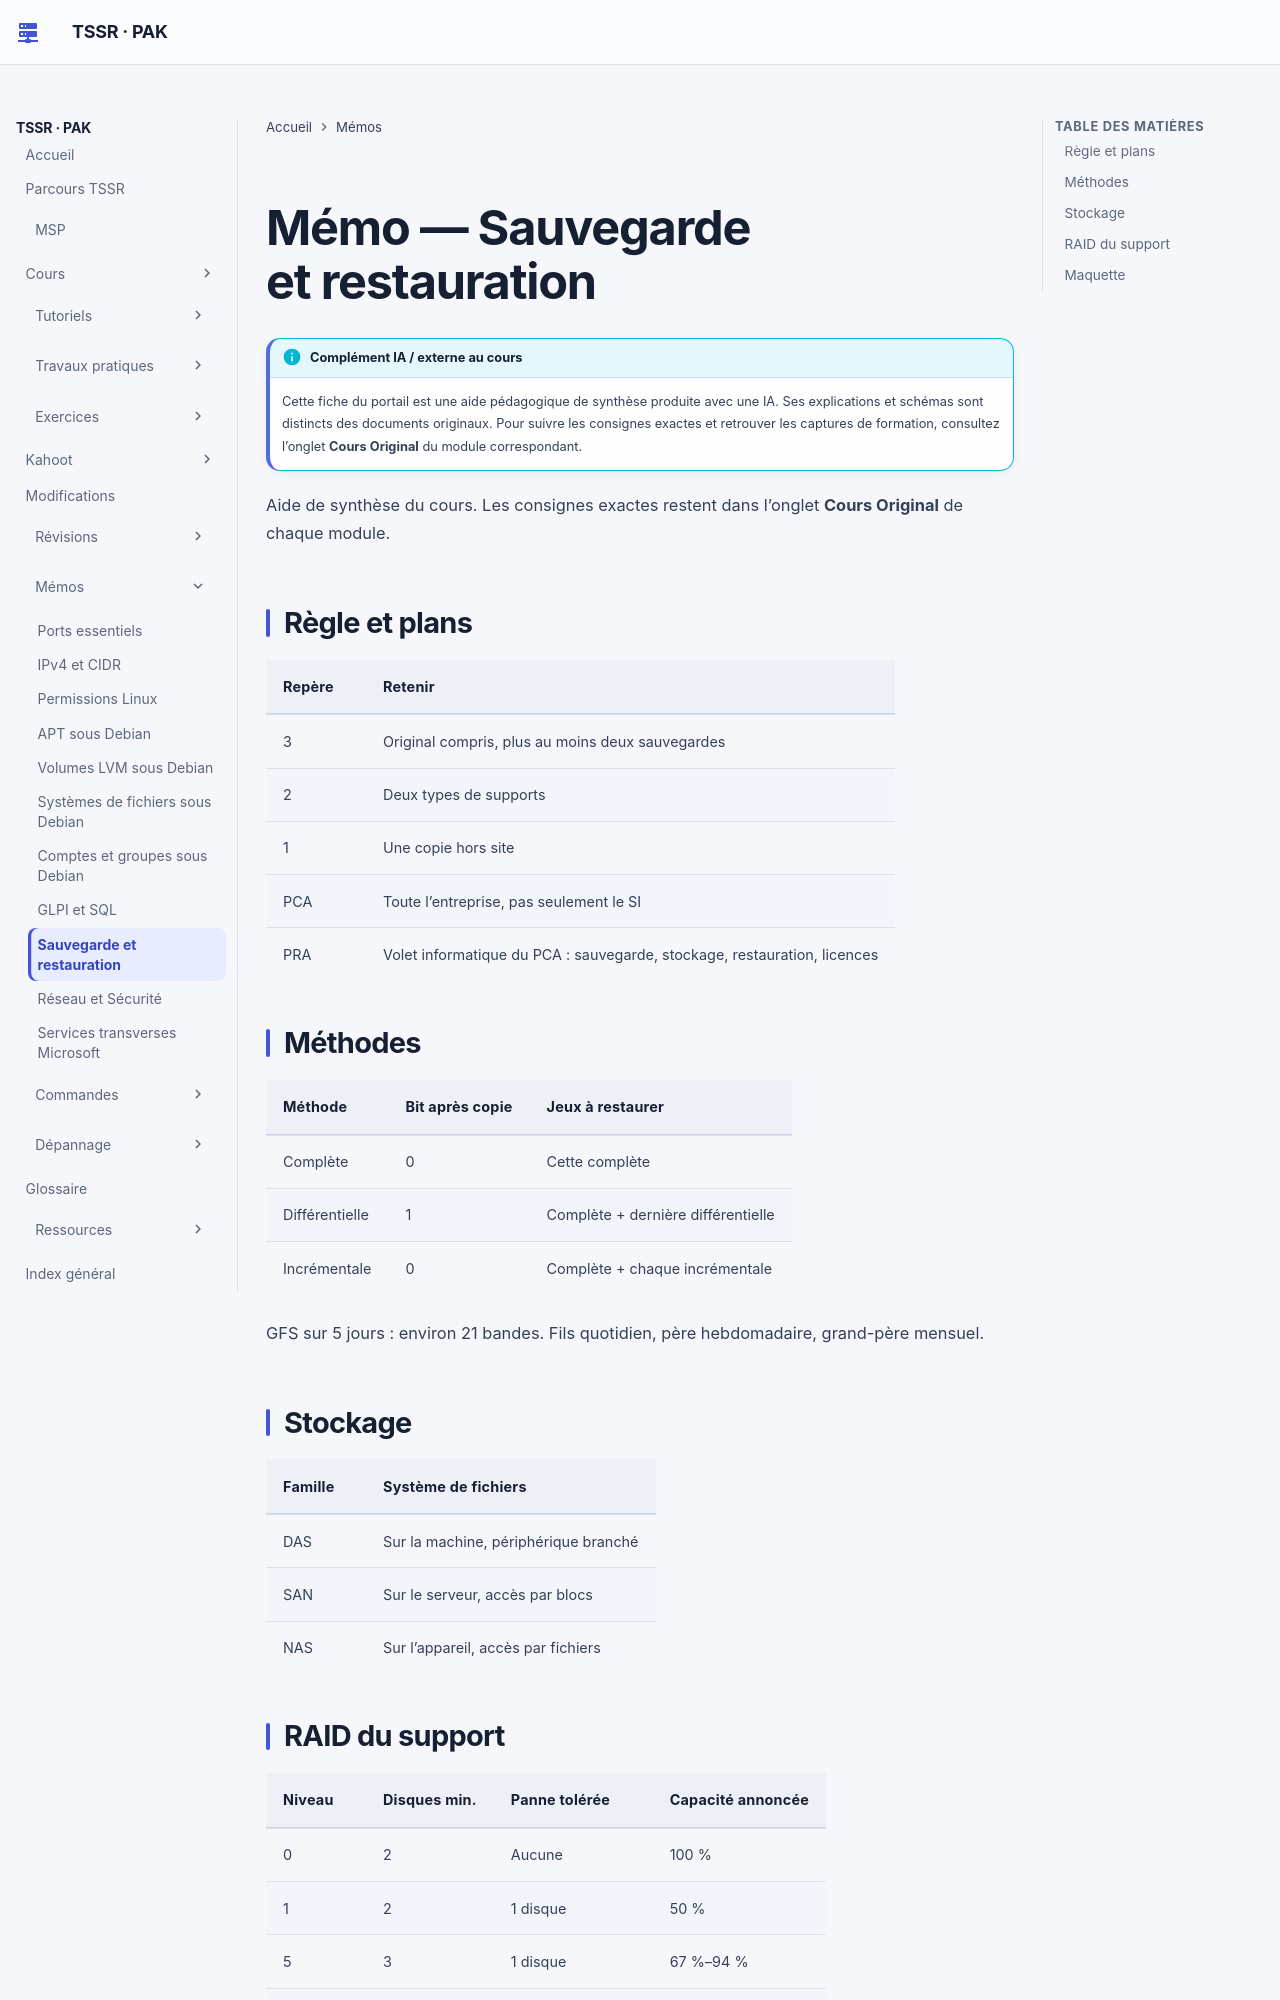

repository: sk34pk25/tssr-cours · page: memo/sauvegarde-restauration/index.html · generator: mkdocs

# Mémo — Sauvegarde et restauration

Aide de synthèse du cours. Les consignes exactes restent dans l’onglet **Cours Original** de chaque module.

## Règle et plans

| Repère | Retenir |
|---|---|
| 3 | Original compris, plus au moins deux sauvegardes |
| 2 | Deux types de supports |
| 1 | Une copie hors site |
| PCA | Toute l’entreprise, pas seulement le SI |
| PRA | Volet informatique du PCA : sauvegarde, stockage, restauration, licences |

## Méthodes

| Méthode | Bit après copie | Jeux à restaurer |
|---|---|---|
| Complète | 0 | Cette complète |
| Différentielle | 1 | Complète + dernière différentielle |
| Incrémentale | 0 | Complète + chaque incrémentale |

GFS sur 5 jours : environ 21 bandes. Fils quotidien, père hebdomadaire, grand-père mensuel.

## Stockage

| Famille | Système de fichiers |
|---|---|
| DAS | Sur la machine, périphérique branché |
| SAN | Sur le serveur, accès par blocs |
| NAS | Sur l’appareil, accès par fichiers |
